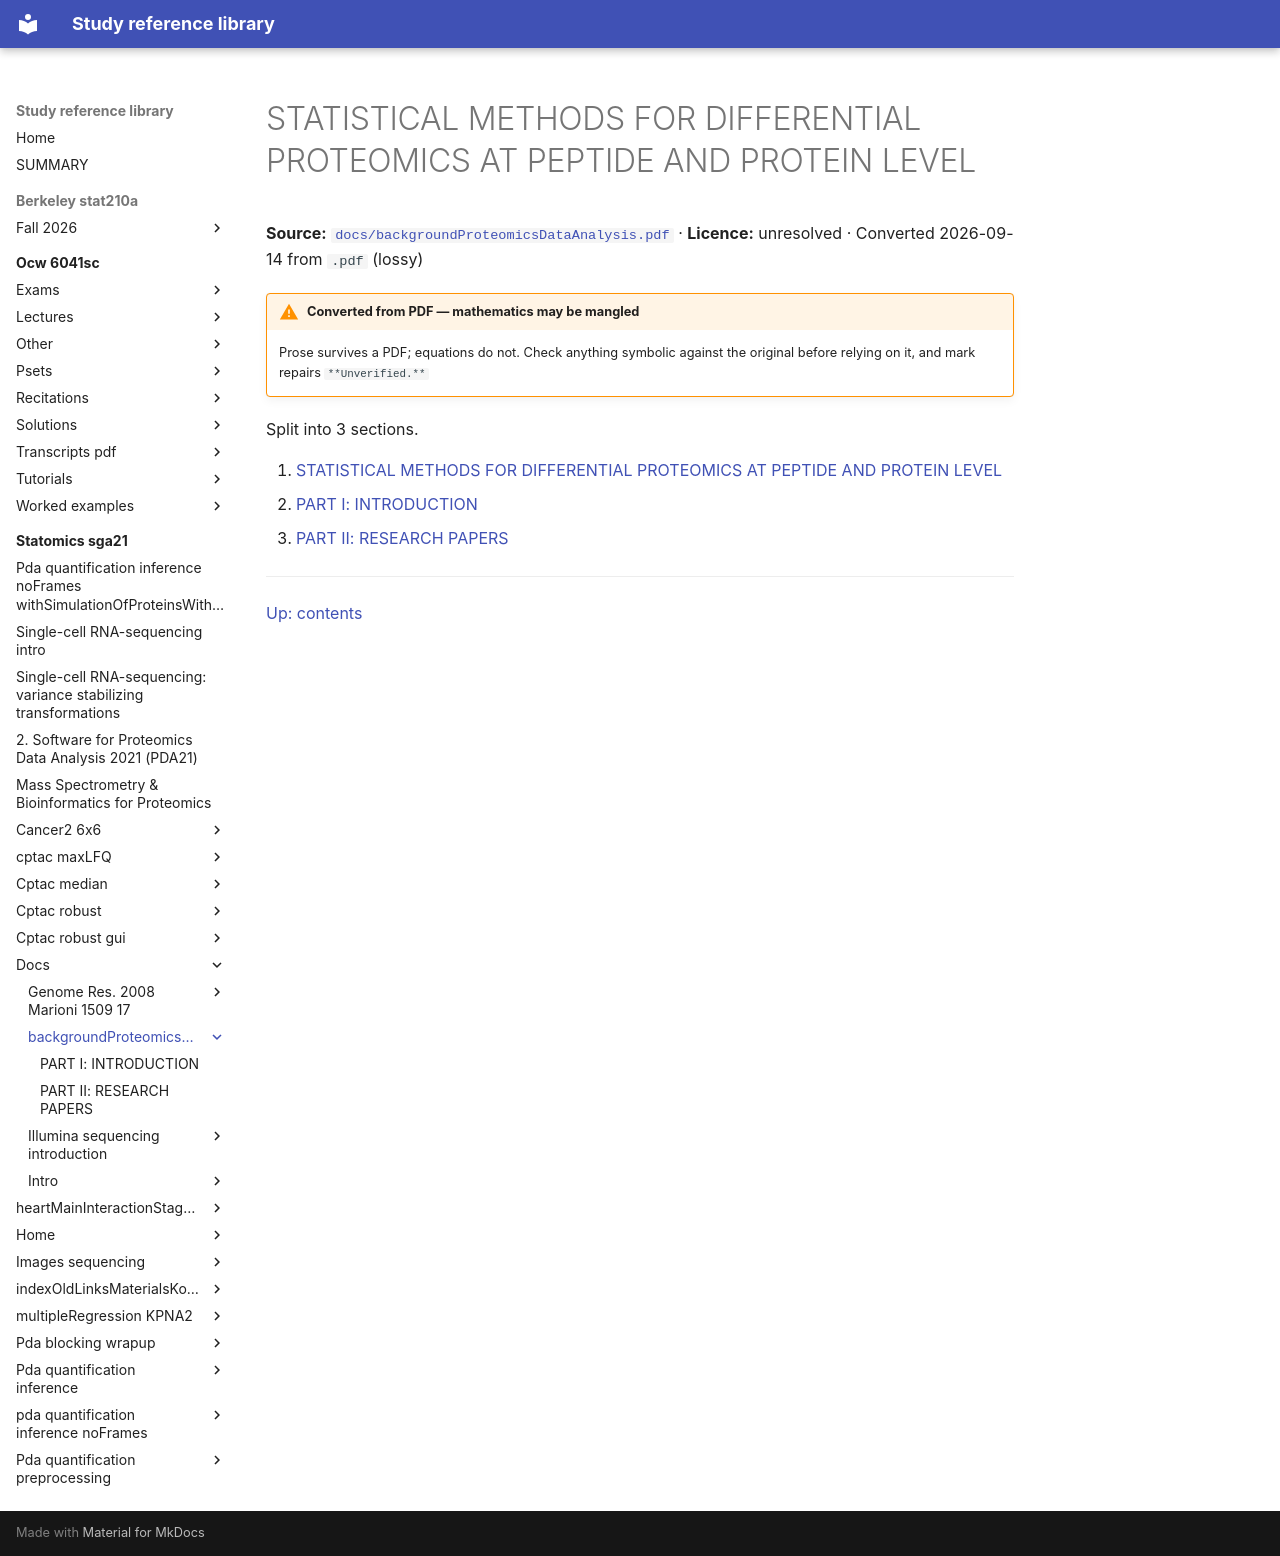

repository: Claptar/knowledge-base-library · page: statomics-sga21/docs/backgroundProteomicsDataAnalysis/index.html · generator: mkdocs

---
title: STATISTICAL METHODS FOR DIFFERENTIAL PROTEOMICS AT PEPTIDE AND PROTEIN LEVEL
source: https://github.com/statOmics/SGA21/blob/0ad787d4cc2bb2f4636440840a8a923cf6c09839/docs/backgroundProteomicsDataAnalysis.pdf
source_file: sources/statomics-sga21/docs/backgroundProteomicsDataAnalysis.pdf
licence: unresolved
route: pdf
fidelity: lossy
converted: '2026-09-14'
---

# STATISTICAL METHODS FOR DIFFERENTIAL PROTEOMICS AT PEPTIDE AND PROTEIN LEVEL

**Source:** [`docs/backgroundProteomicsDataAnalysis.pdf`](https://github.com/statOmics/SGA21/blob/0ad787d4cc2bb2f4636440840a8a923cf6c09839/docs/backgroundProteomicsDataAnalysis.pdf) · **Licence:** unresolved · Converted 2026-09-14 from `.pdf` (lossy)

!!! warning "Converted from PDF — mathematics may be mangled"
    Prose survives a PDF; equations do not. Check anything symbolic against the
    original before relying on it, and mark repairs `**Unverified.**`

Split into 3 sections.

1. [STATISTICAL METHODS FOR DIFFERENTIAL PROTEOMICS AT PEPTIDE AND PROTEIN LEVEL](01-statistical-methods-for-differential-proteomics-at-peptide-a.md)
2. [PART I: INTRODUCTION](02-part-i-introduction.md)
3. [PART II: RESEARCH PAPERS](03-part-ii-research-papers.md)

---

[Up: contents](../../index.md)
